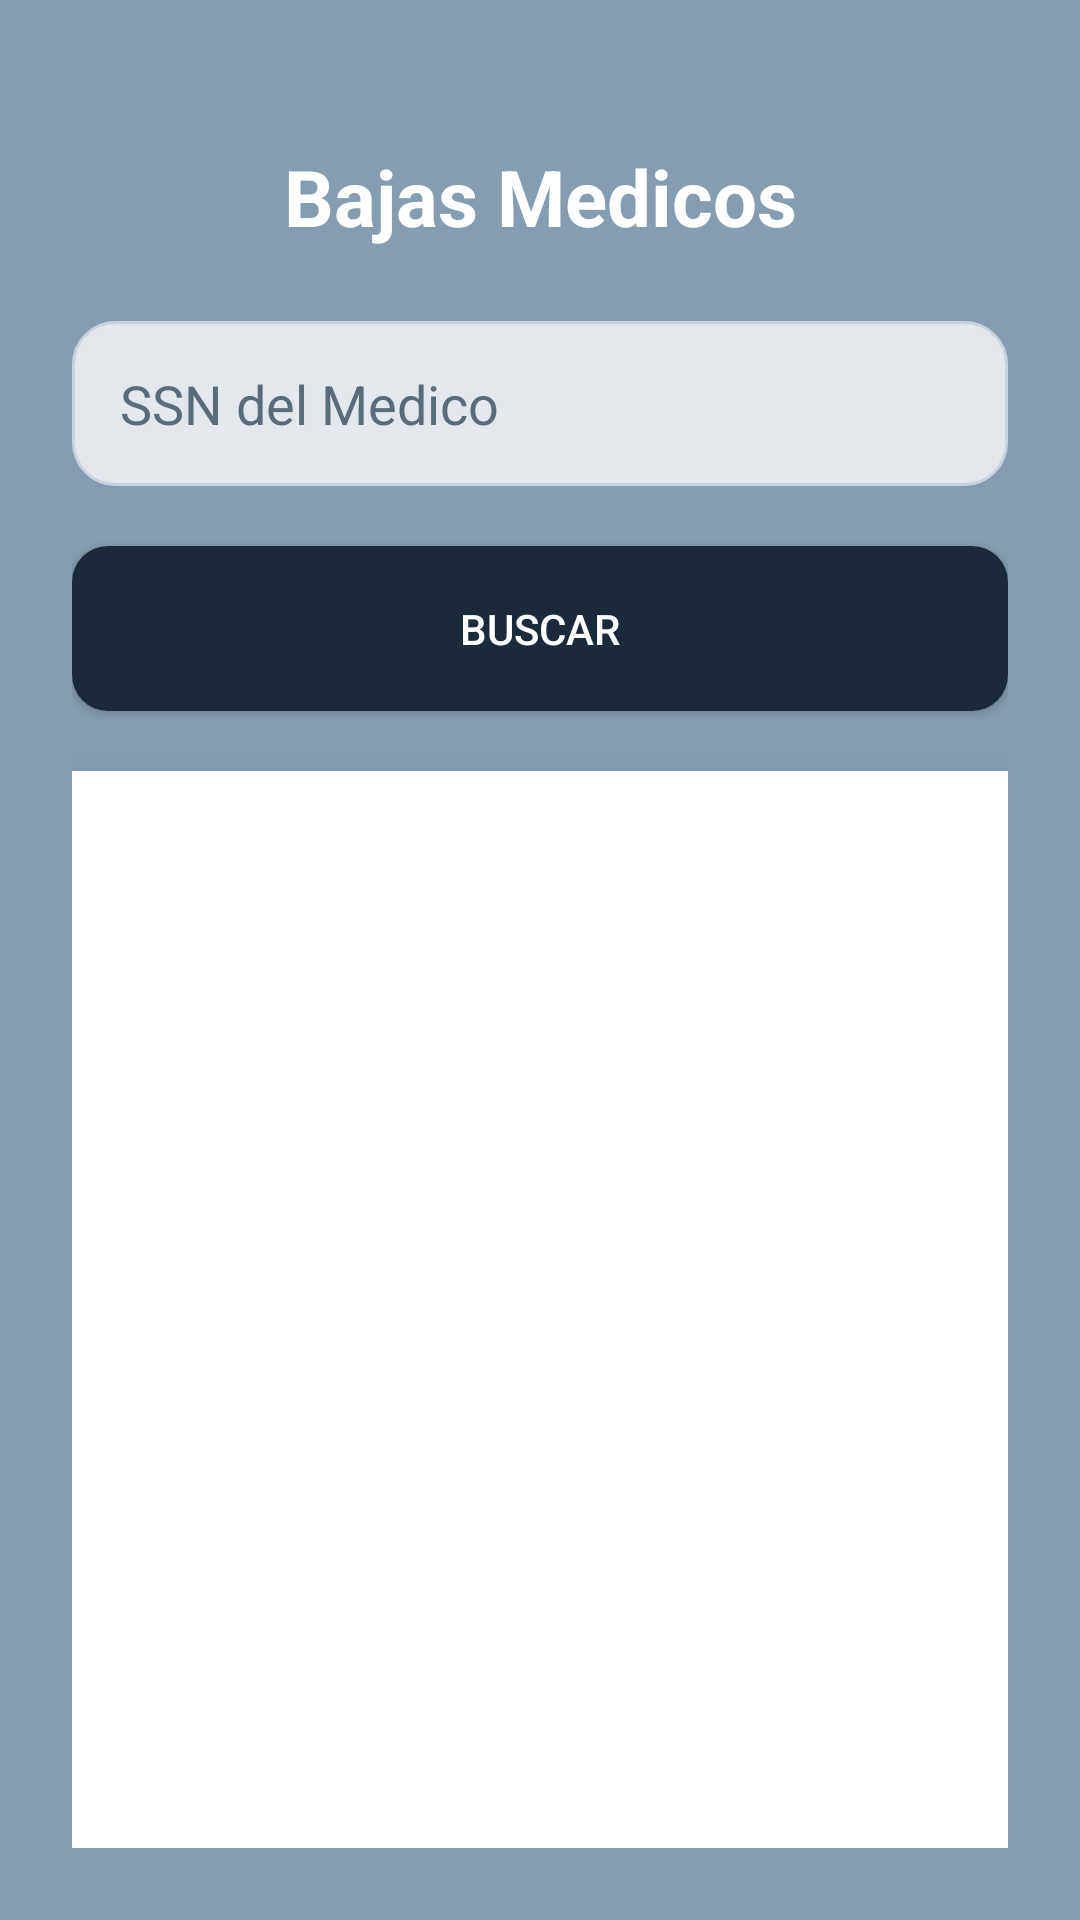

Reconstruct the res/layout file that produces this screen, plus the resources it refers to.
<!-- AndroidManifest.xml: application theme Theme.PF_ROOM_BD_FARMACIAS -->
<!-- res/layout/activity_bajas_medicos.xml -->
<?xml version="1.0" encoding="utf-8"?>
<androidx.constraintlayout.widget.ConstraintLayout
    xmlns:android="http://schemas.android.com/apk/res/android"
    xmlns:app="http://schemas.android.com/apk/res-auto"
    xmlns:tools="http://schemas.android.com/tools"
    android:layout_width="match_parent"
    android:layout_height="match_parent"
    android:padding="24dp"
    android:background="#849DB2">

    
    <TextView
        android:id="@+id/txtTituloBajas"
        android:layout_width="wrap_content"
        android:layout_height="wrap_content"
        android:layout_marginTop="24dp"
        android:text="@string/tct_bajas_med"
        android:textColor="#FFFFFF"
        android:textSize="26sp"
        android:textStyle="bold"
        app:layout_constraintEnd_toEndOf="parent"
        app:layout_constraintStart_toStartOf="parent"
        app:layout_constraintTop_toTopOf="parent" />

    
    <EditText
        android:id="@+id/cajaBuscarSSN_Bajas"
        android:layout_width="0dp"
        android:layout_height="55dp"
        android:layout_marginTop="24dp"
        android:background="@drawable/caja_modern_gris"
        android:hint="@string/hint_ssn_medico"
        android:paddingStart="16dp"
        android:textColor="#1A2A3A"
        android:textColorHint="#5A6B7A"
        app:layout_constraintEnd_toEndOf="parent"
        app:layout_constraintStart_toStartOf="parent"
        app:layout_constraintTop_toBottomOf="@id/txtTituloBajas" />

    
    <Button
        android:id="@+id/btnBuscarMedico_Bajas"
        android:layout_width="0dp"
        android:layout_height="55dp"
        android:layout_marginTop="20dp"
        android:background="@drawable/boton_redondo"
        android:onClick="buscarMedicos"
        android:text="@string/btn_buscar"
        android:textColor="#FFFFFF"
        app:layout_constraintEnd_toEndOf="parent"
        app:layout_constraintStart_toStartOf="parent"
        app:layout_constraintTop_toBottomOf="@id/cajaBuscarSSN_Bajas" />

    
    <androidx.cardview.widget.CardView
        android:id="@+id/cardLista_Bajas"
        android:layout_width="366dp"
        android:layout_height="451dp"
        android:layout_marginTop="20dp"
        android:background="@drawable/fondo_panel"
        app:cardCornerRadius="18dp"
        app:cardElevation="8dp"
        app:layout_constraintTop_toBottomOf="@id/btnBuscarMedico_Bajas"
        app:layout_constraintStart_toStartOf="parent"
        app:layout_constraintEnd_toEndOf="parent"
        app:layout_constraintBottom_toTopOf="@id/btnEliminarMedico_Bajas">

        <androidx.recyclerview.widget.RecyclerView
            android:id="@+id/recyclerResultados_Bajas"
            android:layout_width="match_parent"
            android:layout_height="match_parent"
            android:padding="12dp" />
    </androidx.cardview.widget.CardView>

    
    <Button
        android:id="@+id/btnEliminarMedico_Bajas"
        android:layout_width="0dp"
        android:layout_height="55dp"
        android:layout_marginTop="32dp"
        android:layout_marginEnd="12dp"
        android:background="@drawable/boton_redondo"
        android:onClick="eliminarMedico"
        android:text="@string/btn_eliminar"
        android:textColor="#FFFFFF"
        app:layout_constraintEnd_toStartOf="@id/btnRegresarBajas"
        app:layout_constraintStart_toStartOf="parent"
        app:layout_constraintTop_toBottomOf="@id/cardLista_Bajas" />

    
    <Button
        android:id="@+id/btnRegresarBajas"
        android:layout_width="0dp"
        android:layout_height="55dp"
        android:layout_marginStart="12dp"
        android:layout_marginTop="32dp"
        android:background="@drawable/boton_redondo"
        android:onClick="regresar"
        android:text="@string/btn_regresar"
        android:textColor="#FFFFFF"
        app:layout_constraintEnd_toEndOf="parent"
        app:layout_constraintStart_toEndOf="@id/btnEliminarMedico_Bajas"
        app:layout_constraintTop_toBottomOf="@id/cardLista_Bajas" />

</androidx.constraintlayout.widget.ConstraintLayout>
<!-- resources referenced by this layout -->
<resources>
  <!-- drawable boton_redondo (drawable) -->
  <?xml version="1.0" encoding="utf-8"?>
  <shape xmlns:android="http://schemas.android.com/apk/res/android"
      android:shape="rectangle">
      <solid android:color="#1A2A3A" />          
      <corners android:radius="12dp" />          
      <padding android:left="12dp" android:top="8dp"
          android:right="12dp" android:bottom="8dp"/>
  </shape>
  <!-- drawable caja_modern_gris (drawable) -->
  <shape xmlns:android="http://schemas.android.com/apk/res/android">
      <solid android:color="#E4E8EC"/>
      <corners android:radius="14dp"/>
      <stroke android:width="1dp" android:color="#C9D3DD"/>
      <padding android:left="12dp"
          android:top="12dp"
          android:right="12dp"
          android:bottom="12dp"/>
  </shape>
  <!-- drawable fondo_panel (drawable) -->
  <shape xmlns:android="http://schemas.android.com/apk/res/android">
      <solid android:color="#F2F5F7"/>
      <corners android:radius="20dp"/>
      <stroke android:width="2dp" android:color="#B7C4D1"/>
      <padding android:top="12dp" android:bottom="12dp"/>
      <size android:width="0dp" android:height="0dp"/>
  </shape>
  <string name="btn_buscar">Buscar</string>
  <string name="btn_eliminar">Eliminar</string>
  <string name="btn_regresar">Regresar</string>
  <string name="hint_ssn_medico">SSN del Medico</string>
  <string name="tct_bajas_med">Bajas Medicos</string>
  <style name="Theme.PF_ROOM_BD_FARMACIAS" parent="Base.Theme.PF_ROOM_BD_FARMACIAS" />
  <style name="Base.Theme.PF_ROOM_BD_FARMACIAS" parent="Theme.Material3.DayNight.NoActionBar">
          
          
      </style>
</resources>
